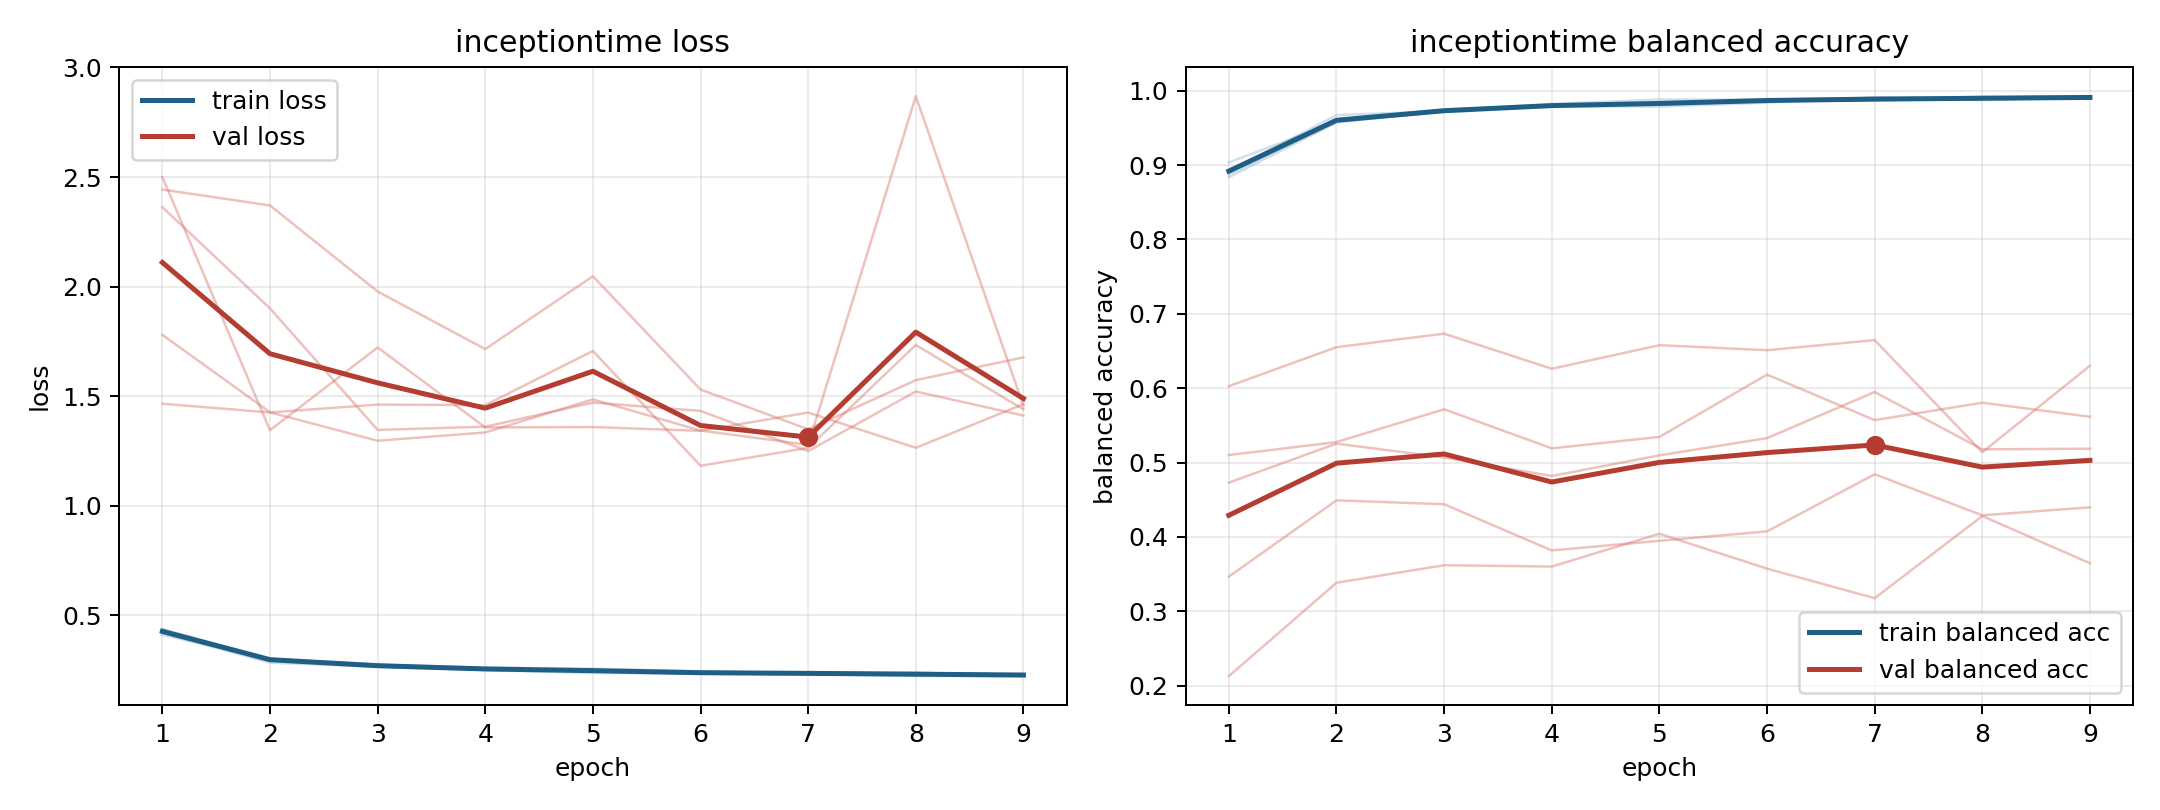

Source data for this figure (header and first rows):
model, fold, epoch, train_loss, train_balanced_accuracy, val_loss, val_balanced_accuracy
inceptiontime, 1, 1, 0.4361, 0.8875, 1.466, 0.5102
inceptiontime, 1, 2, 0.3028, 0.9588, 1.426, 0.5276
inceptiontime, 1, 3, 0.2696, 0.9746, 1.462, 0.5717
inceptiontime, 1, 4, 0.2554, 0.9805, 1.459, 0.5192
inceptiontime, 1, 5, 0.2518, 0.9807, 1.707, 0.5345
inceptiontime, 1, 6, 0.2391, 0.9871, 1.183, 0.6183
inceptiontime, 1, 7, 0.2408, 0.9867, 1.264, 0.5571
inceptiontime, 1, 8, 0.2323, 0.9903, 1.734, 0.5805
inceptiontime, 1, 9, 0.2289, 0.9906, 1.44, 0.5616
inceptiontime, 2, 1, 0.4192, 0.8914, 2.5, 0.213
inceptiontime, 2, 2, 0.2835, 0.9672, 1.345, 0.3385
inceptiontime, 2, 3, 0.2656, 0.9725, 1.722, 0.362
inceptiontime, 2, 4, 0.252, 0.9793, 1.357, 0.3602
inceptiontime, 2, 5, 0.2429, 0.9831, 1.359, 0.4044
inceptiontime, 2, 6, 0.2337, 0.9877, 1.342, 0.3574
inceptiontime, 2, 7, 0.2336, 0.9876, 1.425, 0.3177
inceptiontime, 2, 8, 0.2228, 0.9921, 1.264, 0.4282
inceptiontime, 2, 9, 0.2226, 0.9926, 1.464, 0.3647
inceptiontime, 3, 1, 0.4362, 0.8837, 1.78, 0.6028
inceptiontime, 3, 2, 0.2992, 0.957, 1.426, 0.6552
inceptiontime, 3, 3, 0.2657, 0.9735, 1.297, 0.6734
inceptiontime, 3, 4, 0.2497, 0.9821, 1.335, 0.6262
inceptiontime, 3, 5, 0.2368, 0.9882, 1.485, 0.6579
inceptiontime, 3, 6, 0.2336, 0.988, 1.343, 0.6511
inceptiontime, 3, 7, 0.2296, 0.9901, 1.278, 0.6647
inceptiontime, 3, 8, 0.2272, 0.9912, 2.869, 0.5139
inceptiontime, 3, 9, 0.2292, 0.9892, 1.455, 0.6302
inceptiontime, 4, 1, 0.411, 0.9035, 2.443, 0.3468
inceptiontime, 4, 2, 0.3014, 0.9582, 2.37, 0.4493
inceptiontime, 4, 3, 0.2744, 0.9721, 1.978, 0.444
inceptiontime, 4, 4, 0.261, 0.9788, 1.715, 0.3819
inceptiontime, 4, 5, 0.2569, 0.9787, 2.047, 0.3949
inceptiontime, 4, 6, 0.2442, 0.9839, 1.53, 0.4075
inceptiontime, 4, 7, 0.233, 0.9913, 1.349, 0.4844
inceptiontime, 4, 8, 0.237, 0.9874, 1.573, 0.4291
inceptiontime, 4, 9, 0.2286, 0.991, 1.677, 0.4399
inceptiontime, 5, 1, 0.4315, 0.8933, 2.362, 0.4731
inceptiontime, 5, 2, 0.3004, 0.9603, 1.901, 0.5255
inceptiontime, 5, 3, 0.275, 0.9729, 1.346, 0.507
inceptiontime, 5, 4, 0.2582, 0.9791, 1.361, 0.482
inceptiontime, 5, 5, 0.2489, 0.9838, 1.471, 0.5098
inceptiontime, 5, 6, 0.2398, 0.9874, 1.433, 0.5329
inceptiontime, 5, 7, 0.2382, 0.988, 1.249, 0.5949
inceptiontime, 5, 8, 0.2378, 0.9883, 1.521, 0.5178
inceptiontime, 5, 9, 0.2281, 0.9912, 1.412, 0.5187
